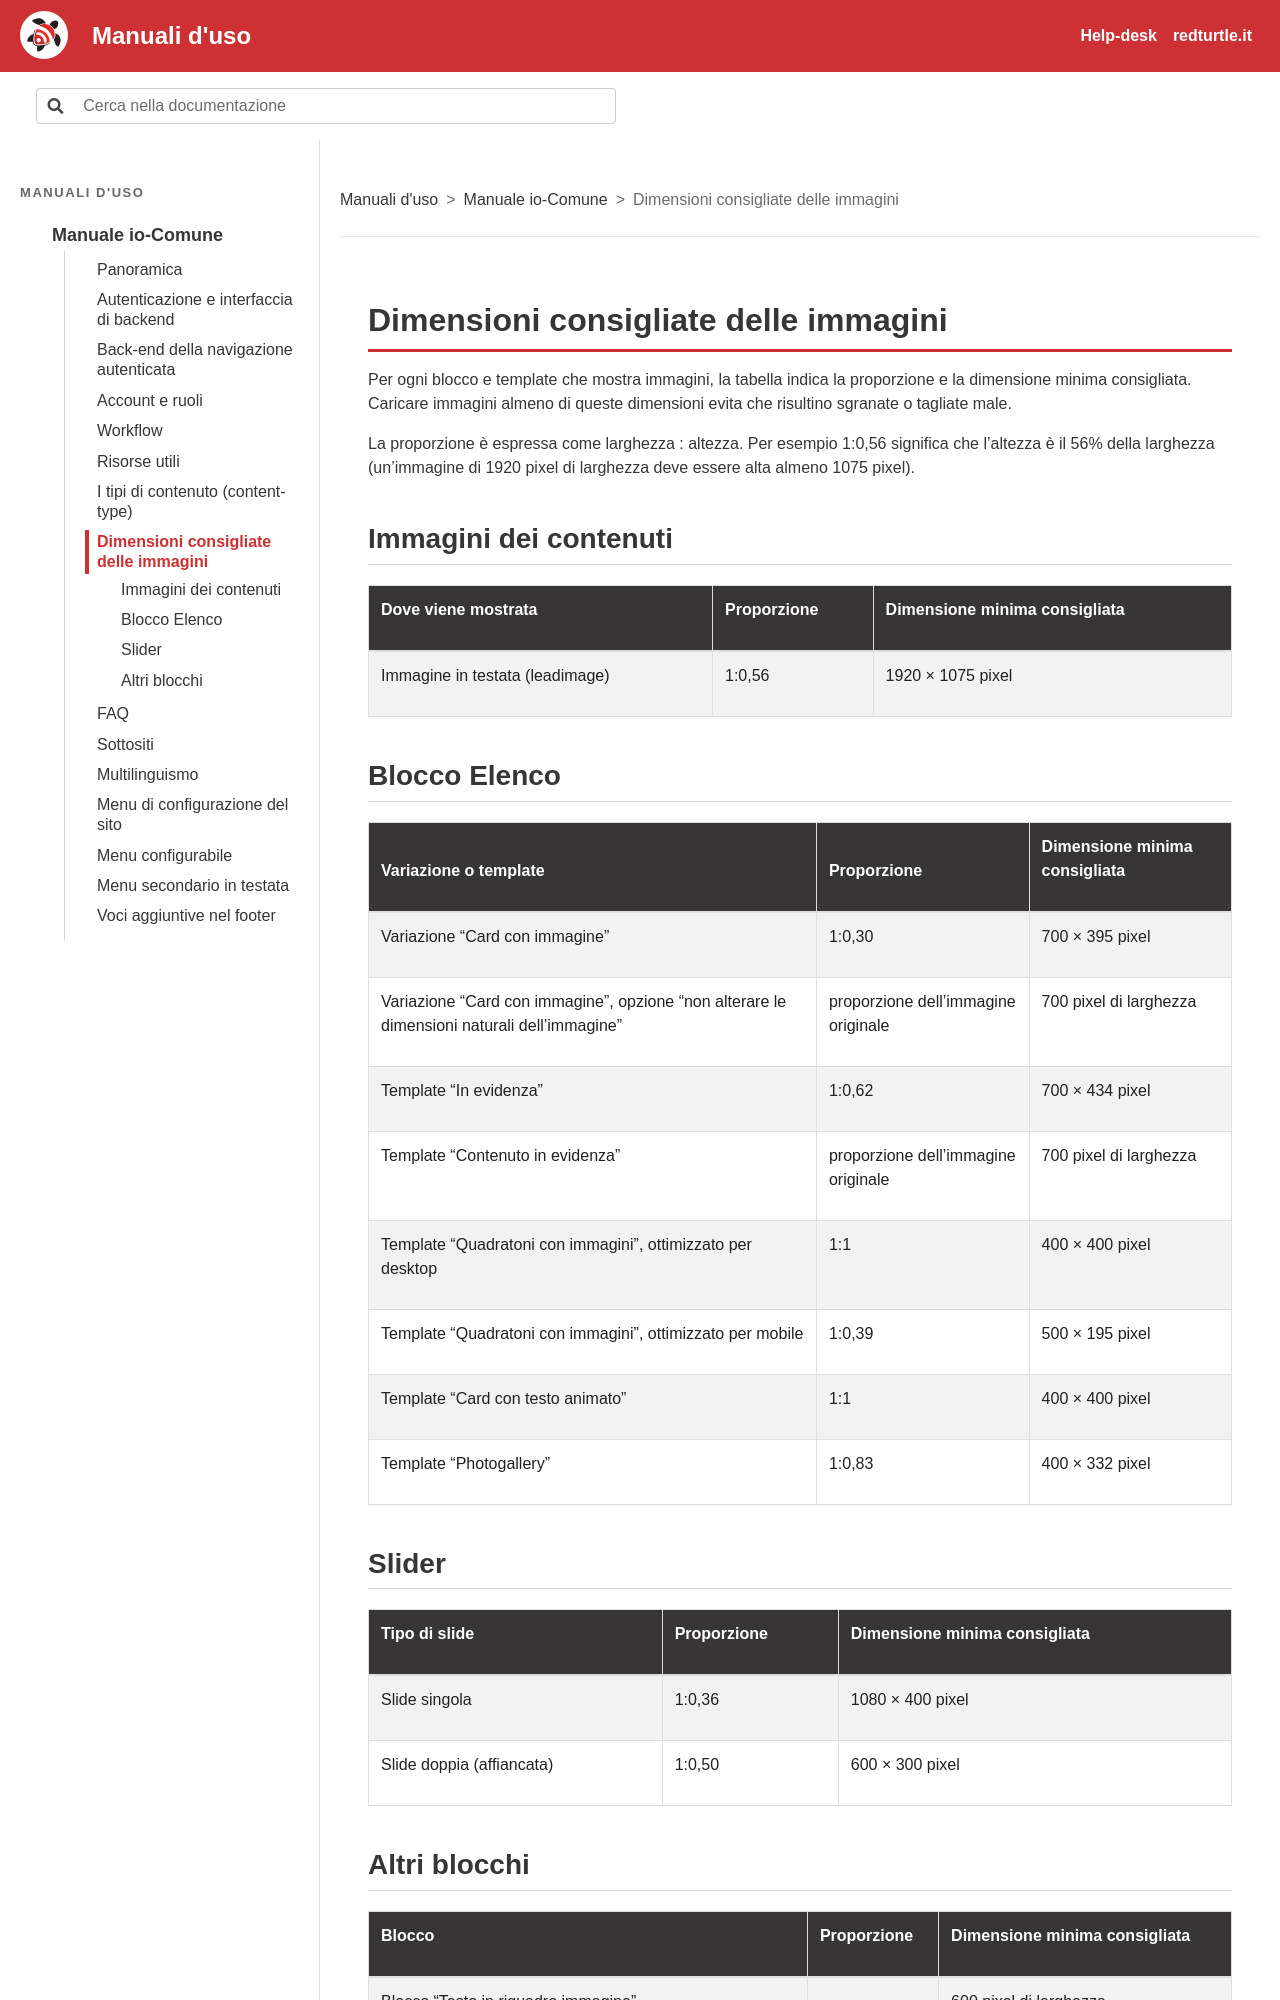

repository: RedTurtle/iocomune-docs · page: manuale-io-comune/dimensioni-immagini.html · generator: sphinx

# Dimensioni consigliate delle immagini

Per ogni blocco e template che mostra immagini, la tabella indica la proporzione e la dimensione minima consigliata. Caricare immagini almeno di queste dimensioni evita che risultino sgranate o tagliate male.

La proporzione è espressa come larghezza : altezza. Per esempio 1:0,56 significa che l’altezza è il 56% della larghezza (un’immagine di 1920 pixel di larghezza deve essere alta almeno 1075 pixel).

## Immagini dei contenuti

| Dove viene mostrata | Proporzione | Dimensione minima consigliata |
|---|---|---|
| Immagine in testata (leadimage) | 1:0,56 | 1920 × 1075 pixel |

## Blocco Elenco

| Variazione o template | Proporzione | Dimensione minima consigliata |
|---|---|---|
| Variazione “Card con immagine” | 1:0,30 | 700 × 395 pixel |
| Variazione “Card con immagine”, opzione “non alterare le dimensioni naturali dell’immagine” | proporzione dell’immagine originale | 700 pixel di larghezza |
| Template “In evidenza” | 1:0,62 | 700 × 434 pixel |
| Template “Contenuto in evidenza” | proporzione dell’immagine originale | 700 pixel di larghezza |
| Template “Quadratoni con immagini”, ottimizzato per desktop | 1:1 | 400 × 400 pixel |
| Template “Quadratoni con immagini”, ottimizzato per mobile | 1:0,39 | 500 × 195 pixel |
| Template “Card con testo animato” | 1:1 | 400 × 400 pixel |
| Template “Photogallery” | 1:0,83 | 400 × 332 pixel |
